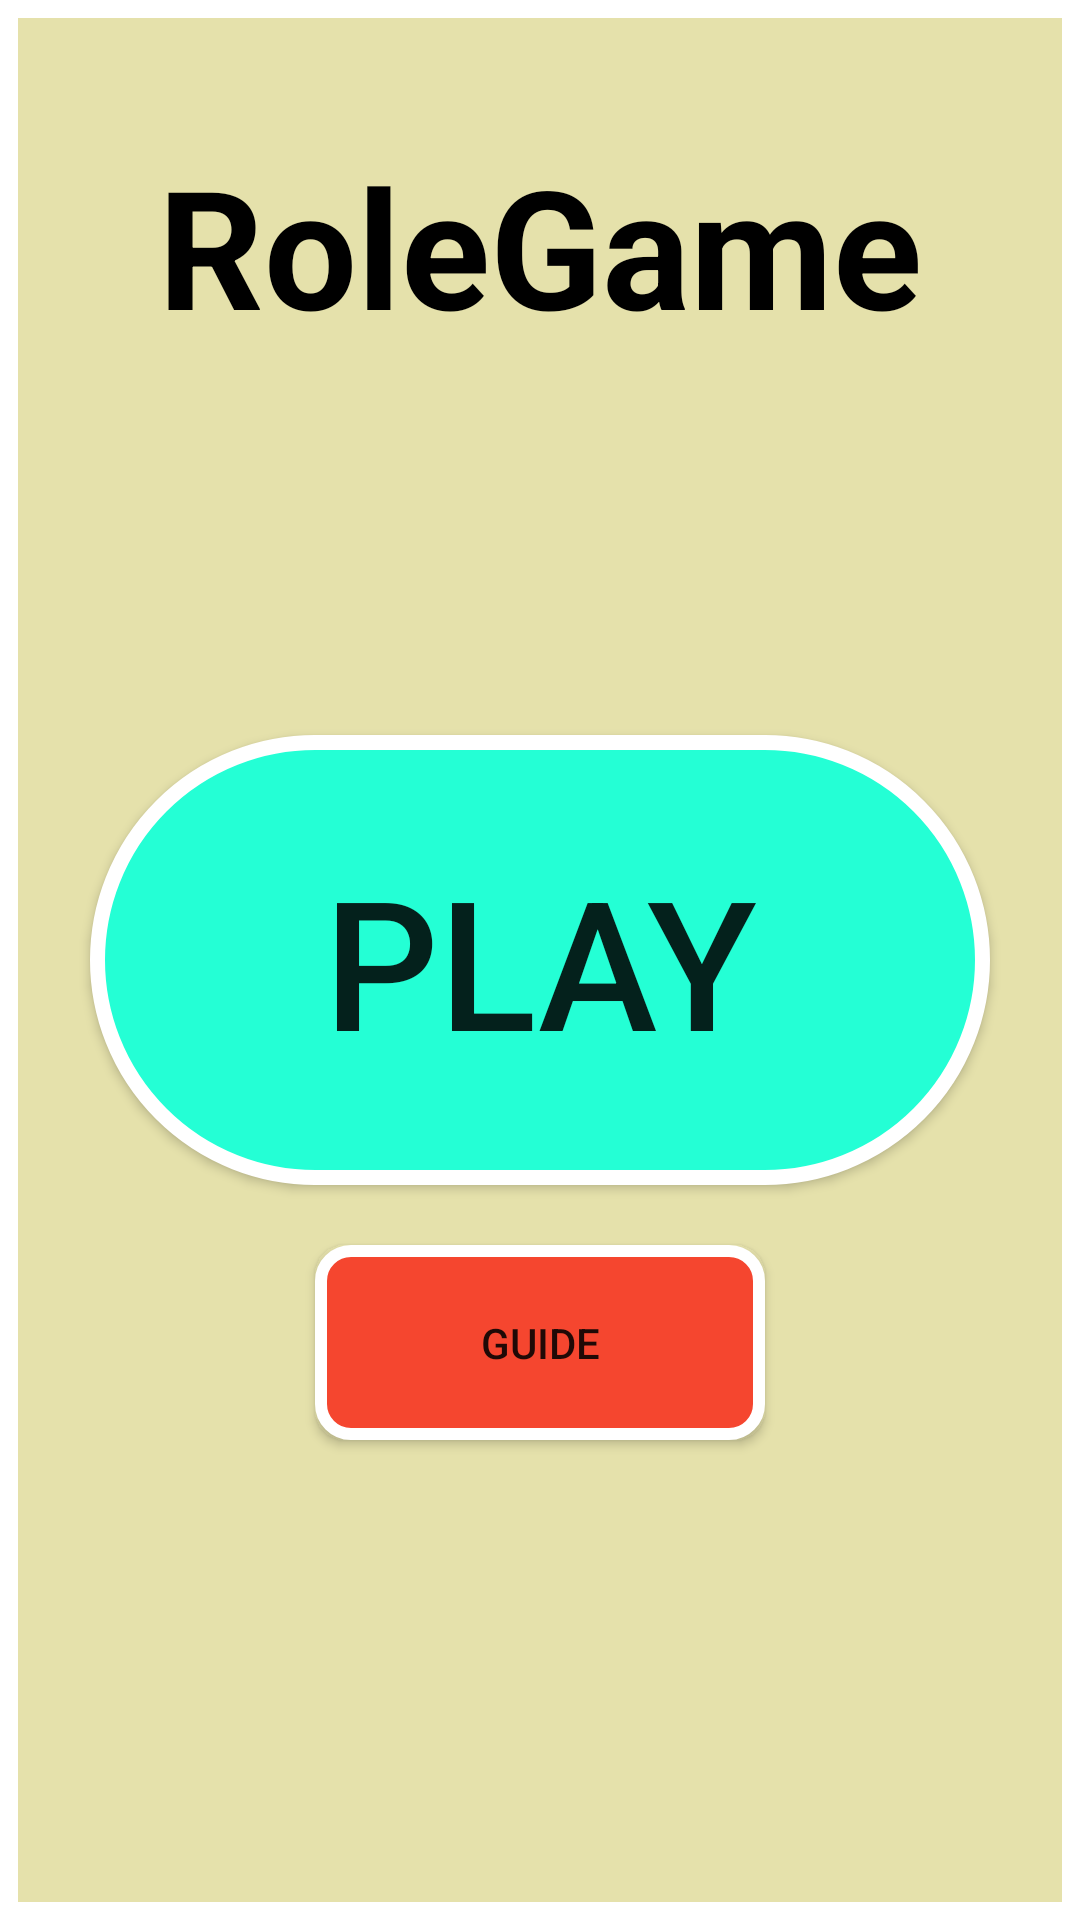

Reconstruct the res/layout file that produces this screen, plus the resources it refers to.
<!-- AndroidManifest.xml: activity theme ClearTheme -->
<!-- res/layout/activity_main.xml -->
<?xml version="1.0" encoding="utf-8"?>
<androidx.constraintlayout.widget.ConstraintLayout xmlns:android="http://schemas.android.com/apk/res/android"
    xmlns:app="http://schemas.android.com/apk/res-auto"
    xmlns:tools="http://schemas.android.com/tools"
    android:background="@drawable/background"
    android:layout_width="match_parent"
    android:layout_height="match_parent"
    tools:context=".MainActivity">

    <TextView
        android:id="@+id/gameName"
        android:layout_width="wrap_content"
        android:layout_height="wrap_content"
        android:padding="45dp"
        android:text="@string/app_name"
        android:textColor="@color/black"
        android:textSize="55sp"
        android:textStyle="bold"
        app:layout_constraintEnd_toEndOf="parent"
        app:layout_constraintStart_toStartOf="parent"
        app:layout_constraintTop_toTopOf="parent" />

    <Button
        android:id="@+id/play_button"
        android:layout_width="300dp"
        android:layout_height="150dp"
        android:background="@drawable/b_type_3"
        android:text="@string/play"
        android:textSize="60sp"
        app:layout_constraintBottom_toBottomOf="parent"
        app:layout_constraintEnd_toEndOf="parent"
        app:layout_constraintStart_toStartOf="parent"
        app:layout_constraintTop_toTopOf="parent" />
    
    <Button
        android:id="@+id/guide_button"
        android:layout_width="150dp"
        android:layout_height="65dp"
        android:layout_marginTop="20dp"
        android:text="@string/guide"
        android:background="@drawable/b_type_4"
        app:layout_constraintEnd_toEndOf="@+id/play_button"
        app:layout_constraintStart_toStartOf="@+id/play_button"
        app:layout_constraintTop_toBottomOf="@+id/play_button" />


</androidx.constraintlayout.widget.ConstraintLayout>
<!-- resources referenced by this layout -->
<resources>
  <color name="black">#FF000000</color>
  <!-- drawable b_type_3 (drawable) -->
  <?xml version="1.0" encoding="utf-8"?>
  <selector xmlns:android="http://schemas.android.com/apk/res/android">
  
      <item android:state_pressed="true">
          <shape android:shape="rectangle">
              <stroke
                  android:color="@color/white"
                  android:width="5dp"/>
              <solid
                  android:color="@color/darker_light_blue"/>
              <corners
                  android:radius="200dp" />
          </shape>
      </item>
  
      <item>
          <shape android:shape="rectangle">
              <stroke
                  android:color="@color/white"
                  android:width="5dp"/>
              <solid
                  android:color="@color/light_blue"/>
              <corners
                  android:radius="150dp" />
          </shape>
      </item>
  
  </selector>
  <!-- drawable b_type_4 (drawable) -->
  <?xml version="1.0" encoding="utf-8"?>
  <selector xmlns:android="http://schemas.android.com/apk/res/android">
  
      <item android:state_pressed="true">
          <shape android:shape="rectangle">
  
              <solid
                  android:color="@color/darker_light_red"/>
              <stroke
                  android:color="@color/white"
                  android:width="4dp"/>
              <corners
                  android:radius="10dp" />
          </shape>
      </item>
  
      <item>
          <shape android:shape="rectangle">
  
              <solid
                  android:color="@color/light_red"/>
              <stroke
                  android:color="@color/white"
                  android:width="4dp"/>
              <corners
                  android:radius="10dp" />
          </shape>
      </item>
  
  </selector>
  <!-- drawable background (drawable) -->
  <?xml version="1.0" encoding="utf-8"?>
  <selector xmlns:android="http://schemas.android.com/apk/res/android">
  
      <item>
  
          <shape>
  
              <stroke
                  android:color="@color/white"
                  android:width="6dp"/>
              <solid
                  android:color="@color/background"/>
  
          </shape>
  
      </item>
  
  </selector>
  <string name="app_name">RoleGame</string>
  <string name="guide">Guide</string>
  <string name="play">Play</string>
  <string name="settings">Settings</string>
  <style name="ClearTheme" parent="@style/Theme.AppCompat.Light.NoActionBar">
          <item name="android:windowNoTitle">true</item>
          <item name="android:windowActionBar">false</item>
          <item name="android:windowFullscreen">true</item>
          <item name="android:windowAnimationStyle">@null</item>
      </style>
  <color name="white">#FFFFFFFF</color>
  <color name="darker_light_blue">#16D3C1</color>
  <color name="light_blue">#24ffd5</color>
  <color name="darker_light_red">#C13623</color>
  <color name="light_red">#f5462f</color>
  <color name="background">#e5e1ab</color>
</resources>
